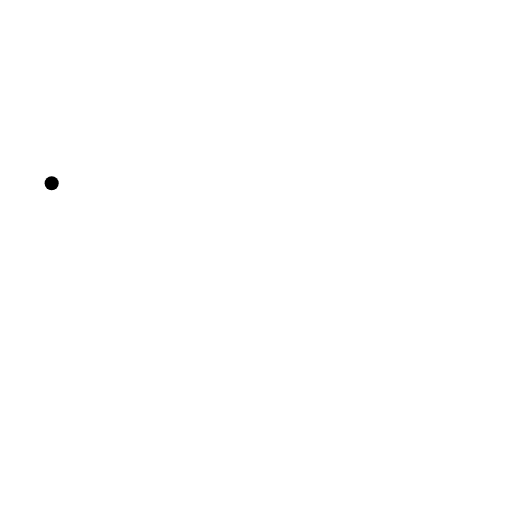
t = 0.00 s
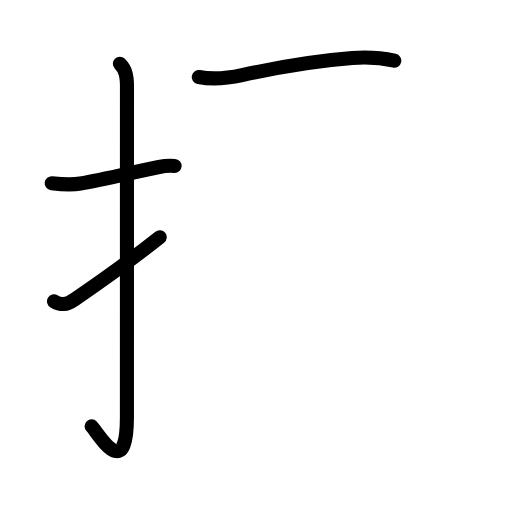
t = 3.58 s
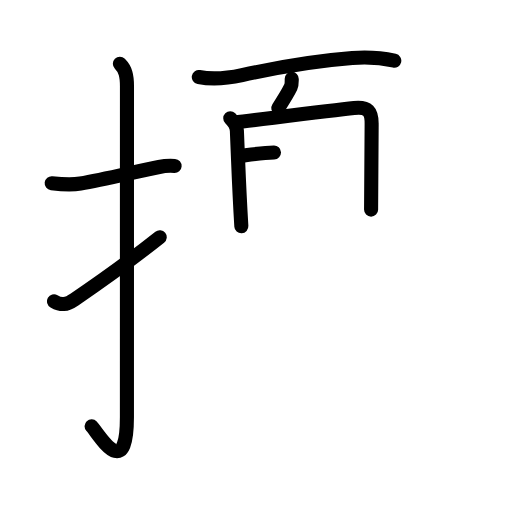
t = 7.25 s
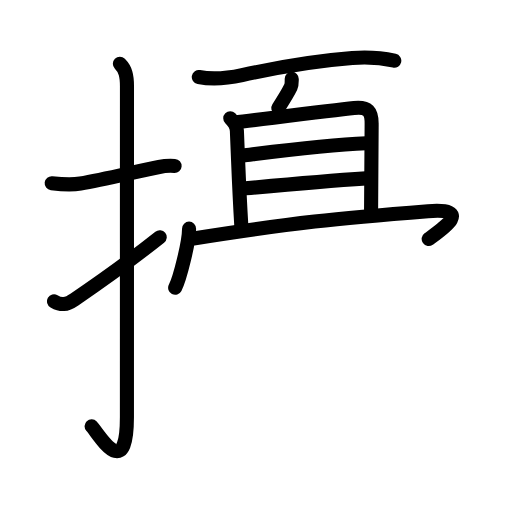
t = 10.88 s
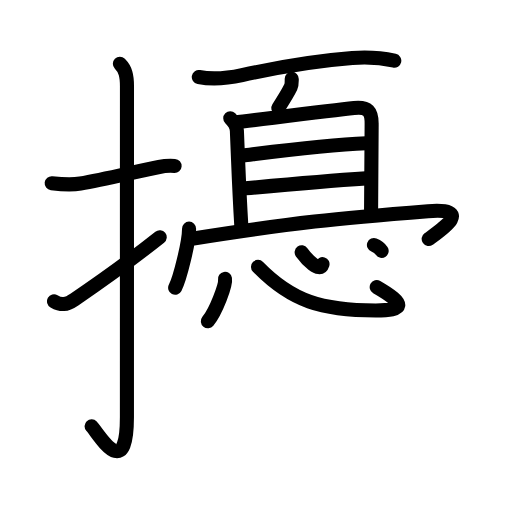
t = 14.25 s
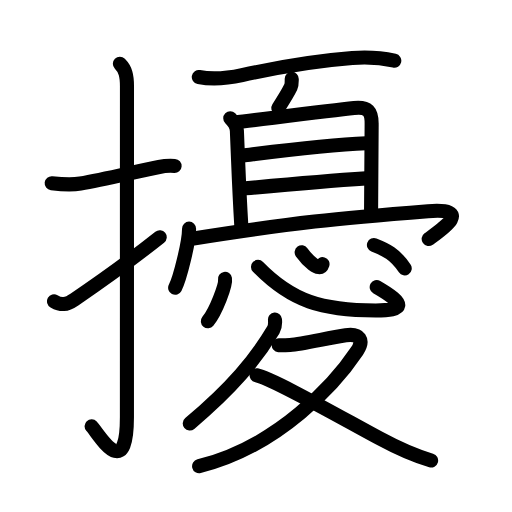
t = 18.00 s

The animated SVG that drew these frames (rendered in a browser with its animation timeline set to each time). Animation: 53 SMIL elements (animate=53); one cycle of 18.00 s.

<?xml version="1.0" encoding="UTF-8"?>
<!--
AniKanjiVG is licensed by CC-BY-SA Paul C. Sommerhoff (https://bitbucket.org/sommerhoff/anikanjivg).
AniKanjiVG uses KanjiVG which is licensed by CC-BY-SA Ulrich Apel (http://kanjivg.tagaini.net).
See also http://creativecommons.org/licenses/by-sa/3.0/
-->
<svg xmlns:kvg='http://kanjivg.tagaini.net' xmlns='http://www.w3.org/2000/svg' width='109' height='109' viewBox='0 0 109 109' style='fill:none;stroke:#000000;stroke-width:3;stroke-linecap:round;stroke-linejoin:round;' id="kvg:kanji_064fe"><g id="kvg:064fe" kvg:element="擾"><g id="kvg:064fe-g1" kvg:element="扌" kvg:variant="true" kvg:original="手" kvg:position="left" kvg:radical="general"><path id="kvg:064fe-s1" kvg:type="㇐" d="M11,39c2.08,0.25,3.99,0.46,6.12,0.07C21.65,38.24,27,37,33.87,35.55c1.07-0.23,2.13-0.3,3.3-0.22"><animate attributeName="d" begin="0.0s" dur="0.3333333333333333s" from="M11,39C11,39,11,39,11,39" to="M11,39c2.08,0.25,3.99,0.46,6.12,0.07" />
<animate attributeName="d" begin="0.3333333333333333s" dur="0.3333333333333333s" from="M11,39c2.08,0.25,3.99,0.46,6.12,0.07c0,0,0,0,0,0,0" to="M11,39c2.08,0.25,3.99,0.46,6.12,0.07C21.65,38.24,27,37,33.87,35.55" />
<animate attributeName="d" begin="0.6666666666666666s" dur="0.3333333333333333s" from="M11,39c2.08,0.25,3.99,0.46,6.12,0.07C21.65,38.24,27,37,33.87,35.55c0,0,0,0,0,0,0" to="M11,39c2.08,0.25,3.99,0.46,6.12,0.07C21.65,38.24,27,37,33.87,35.55c1.07-0.23,2.13-0.3,3.3-0.22" />
</path>
<path id="kvg:064fe-s2" kvg:type="㇚" d="M25.52,13.58c1.2,1.2,1.51,2.54,1.51,4.77c0,14.56-0.01,65.44-0.01,70.4c0,14.25-6.07,3.53-7.52,2"><animate attributeName="d" begin="1.0s" dur="0.3333333333333333s" from="M25.52,13.58C25.52,13.58,25.52,13.58,25.52,13.58" to="M25.52,13.58c1.2,1.2,1.51,2.54,1.51,4.77" />
<animate attributeName="d" begin="1.3333333333333333s" dur="0.3333333333333333s" from="M25.52,13.58c1.2,1.2,1.51,2.54,1.51,4.77c0,0,0,0,0,0,0" to="M25.52,13.58c1.2,1.2,1.51,2.54,1.51,4.77c0,14.56-0.01,65.44-0.01,70.4" />
<animate attributeName="d" begin="1.6666666666666665s" dur="0.3333333333333333s" from="M25.52,13.58c1.2,1.2,1.51,2.54,1.51,4.77c0,14.56-0.01,65.44-0.01,70.4c0,0,0,0,0,0,0" to="M25.52,13.58c1.2,1.2,1.51,2.54,1.51,4.77c0,14.56-0.01,65.44-0.01,70.4c0,14.25-6.07,3.53-7.52,2" />
<animate attributeName="d" begin="0s" dur="1.0s" from="M-100,-100" to="M-100,-100" />
</path>
<path id="kvg:064fe-s3" kvg:type="㇀" d="M11.5,64.14c1.5,0.86,2.56,0.83,4.33-0.37C21.38,60,26.75,56.25,34,50.5"><animate attributeName="d" begin="2.0s" dur="0.5s" from="M11.5,64.14C11.5,64.14,11.5,64.14,11.5,64.14" to="M11.5,64.14c1.5,0.86,2.56,0.83,4.33-0.37" />
<animate attributeName="d" begin="2.5s" dur="0.5s" from="M11.5,64.14c1.5,0.86,2.56,0.83,4.33-0.37c0,0,0,0,0,0,0" to="M11.5,64.14c1.5,0.86,2.56,0.83,4.33-0.37C21.38,60,26.75,56.25,34,50.5" />
<animate attributeName="d" begin="0s" dur="2.0s" from="M-100,-100" to="M-100,-100" />
</path>
</g>
<g id="kvg:064fe-g2" kvg:element="憂" kvg:position="right"><g id="kvg:064fe-g3" kvg:position="top"><g id="kvg:064fe-g4" kvg:element="百"><g id="kvg:064fe-g5" kvg:position="top"><path id="kvg:064fe-s4" kvg:type="㇐" d="M42.32,16.4c3.08,0.59,6.11,0.27,9.22-0.41C59.12,14.33,66.5,13,75,12.35c2.99-0.23,5.96-0.09,8.94,0.57"><animate attributeName="d" begin="3.0s" dur="0.3333333333333333s" from="M42.32,16.4C42.32,16.4,42.32,16.4,42.32,16.4" to="M42.32,16.4c3.08,0.59,6.11,0.27,9.22-0.41" />
<animate attributeName="d" begin="3.3333333333333335s" dur="0.3333333333333333s" from="M42.32,16.4c3.08,0.59,6.11,0.27,9.22-0.41c0,0,0,0,0,0,0" to="M42.32,16.4c3.08,0.59,6.11,0.27,9.22-0.41C59.12,14.33,66.5,13,75,12.35" />
<animate attributeName="d" begin="3.6666666666666665s" dur="0.3333333333333333s" from="M42.32,16.4c3.08,0.59,6.11,0.27,9.22-0.41C59.12,14.33,66.5,13,75,12.35c0,0,0,0,0,0,0" to="M42.32,16.4c3.08,0.59,6.11,0.27,9.22-0.41C59.12,14.33,66.5,13,75,12.35c2.99-0.23,5.96-0.09,8.94,0.57" />
<animate attributeName="d" begin="0s" dur="3.0s" from="M-100,-100" to="M-100,-100" />
</path>
</g>
<g id="kvg:064fe-g6" kvg:position="bottom"><g id="kvg:064fe-g7" kvg:position="top"><path id="kvg:064fe-s5" kvg:type="㇔" d="M62.11,16.78c-0.01,0.6,0.04,1.23-0.21,1.76c-0.65,1.34-1.27,2.34-2.65,4.46"><animate attributeName="d" begin="4.0s" dur="0.5s" from="M62.11,16.78C62.11,16.78,62.11,16.78,62.11,16.78" to="M62.11,16.78c-0.01,0.6,0.04,1.23-0.21,1.76" />
<animate attributeName="d" begin="4.5s" dur="0.5s" from="M62.11,16.78c-0.01,0.6,0.04,1.23-0.21,1.76c0,0,0,0,0,0,0" to="M62.11,16.78c-0.01,0.6,0.04,1.23-0.21,1.76c-0.65,1.34-1.27,2.34-2.65,4.46" />
<animate attributeName="d" begin="0s" dur="4.0s" from="M-100,-100" to="M-100,-100" />
</path>
</g>
<g id="kvg:064fe-g8" kvg:element="日" kvg:position="bottom"><path id="kvg:064fe-s6" kvg:type="㇑" d="M49.02,25.17c0.84,0.84,1.37,1.81,1.41,2.62c0.45,10.84,0.45,12.09,0.95,20.37"><animate attributeName="d" begin="5.0s" dur="0.5s" from="M49.02,25.17C49.02,25.17,49.02,25.17,49.02,25.17" to="M49.02,25.17c0.84,0.84,1.37,1.81,1.41,2.62" />
<animate attributeName="d" begin="5.5s" dur="0.5s" from="M49.02,25.17c0.84,0.84,1.37,1.81,1.41,2.62c0,0,0,0,0,0,0" to="M49.02,25.17c0.84,0.84,1.37,1.81,1.41,2.62c0.45,10.84,0.45,12.09,0.95,20.37" />
<animate attributeName="d" begin="0s" dur="5.0s" from="M-100,-100" to="M-100,-100" />
</path>
<path id="kvg:064fe-s7" kvg:type="㇕a" d="M49.95,26.08c5.18-0.61,20.14-2.52,25.43-3.07c2.98-0.31,3.78,0.69,3.74,3.5C79.05,30.79,79,37.41,79,44.62"><animate attributeName="d" begin="6.0s" dur="0.3333333333333333s" from="M49.95,26.08C49.95,26.08,49.95,26.08,49.95,26.08" to="M49.95,26.08c5.18-0.61,20.14-2.52,25.43-3.07" />
<animate attributeName="d" begin="6.333333333333333s" dur="0.3333333333333333s" from="M49.95,26.08c5.18-0.61,20.14-2.52,25.43-3.07c0,0,0,0,0,0,0" to="M49.95,26.08c5.18-0.61,20.14-2.52,25.43-3.07c2.98-0.31,3.78,0.69,3.74,3.5" />
<animate attributeName="d" begin="6.666666666666667s" dur="0.3333333333333333s" from="M49.95,26.08c5.18-0.61,20.14-2.52,25.43-3.07c2.98-0.31,3.78,0.69,3.74,3.5c0,0,0,0,0,0,0" to="M49.95,26.08c5.18-0.61,20.14-2.52,25.43-3.07c2.98-0.31,3.78,0.69,3.74,3.5C79.05,30.79,79,37.41,79,44.62" />
<animate attributeName="d" begin="0s" dur="6.0s" from="M-100,-100" to="M-100,-100" />
</path>
<path id="kvg:064fe-s8" kvg:type="㇐a" d="M51.77,33.11c5.52-0.68,17.11-2.23,26.22-2.6"><animate attributeName="d" begin="7.0s" dur="1.0s" from="M51.77,33.11C51.77,33.11,51.77,33.11,51.77,33.11" to="M51.77,33.11c5.52-0.68,17.11-2.23,26.22-2.6" />
<animate attributeName="d" begin="0s" dur="7.0s" from="M-100,-100" to="M-100,-100" />
</path>
<path id="kvg:064fe-s9" kvg:type="㇐a" d="M52.28,40.1c7.34-0.69,17.24-1.59,25.65-2.13"><animate attributeName="d" begin="8.0s" dur="1.0s" from="M52.28,40.1C52.28,40.1,52.28,40.1,52.28,40.1" to="M52.28,40.1c7.34-0.69,17.24-1.59,25.65-2.13" />
<animate attributeName="d" begin="0s" dur="8.0s" from="M-100,-100" to="M-100,-100" />
</path>
</g>
</g>
</g>
<g id="kvg:064fe-g9" kvg:element="冖"><path id="kvg:064fe-s10" kvg:type="㇔" d="M40.25,48.68c0,2.91-1.96,10.65-2.96,12.59"><animate attributeName="d" begin="9.0s" dur="1.0s" from="M40.25,48.68C40.25,48.68,40.25,48.68,40.25,48.68" to="M40.25,48.68c0,2.91-1.96,10.65-2.96,12.59" />
<animate attributeName="d" begin="0s" dur="9.0s" from="M-100,-100" to="M-100,-100" />
</path>
<path id="kvg:064fe-s11" kvg:type="㇖b" d="M41.2,50.77c21.55-3.4,30.55-4.27,49.93-5.8c9.99-0.79,2.62,4.1,0.13,5.9"><animate attributeName="d" begin="10.0s" dur="0.5s" from="M41.2,50.77C41.2,50.77,41.2,50.77,41.2,50.77" to="M41.2,50.77c21.55-3.4,30.55-4.27,49.93-5.8" />
<animate attributeName="d" begin="10.5s" dur="0.5s" from="M41.2,50.77c21.55-3.4,30.55-4.27,49.93-5.8c0,0,0,0,0,0,0" to="M41.2,50.77c21.55-3.4,30.55-4.27,49.93-5.8c9.99-0.79,2.62,4.1,0.13,5.9" />
<animate attributeName="d" begin="0s" dur="10.0s" from="M-100,-100" to="M-100,-100" />
</path>
</g>
</g>
<g id="kvg:064fe-g10" kvg:position="bottom"><g id="kvg:064fe-g11" kvg:element="心"><path id="kvg:064fe-s12" kvg:type="㇔" d="M47.9,59.37c0.22,1.27-1.92,6.9-3.65,9.03"><animate attributeName="d" begin="11.0s" dur="1.0s" from="M47.9,59.37C47.9,59.37,47.9,59.37,47.9,59.37" to="M47.9,59.37c0.22,1.27-1.92,6.9-3.65,9.03" />
<animate attributeName="d" begin="0s" dur="11.0s" from="M-100,-100" to="M-100,-100" />
</path>
<path id="kvg:064fe-s13" kvg:type="㇟b" d="M54.93,56.82c7.18,7.36,13.65,9.27,25.06,9.27c6.03,0,6.68-1.25,0.21-4.98"><animate attributeName="d" begin="12.0s" dur="0.5s" from="M54.93,56.82C54.93,56.82,54.93,56.82,54.93,56.82" to="M54.93,56.82c7.18,7.36,13.65,9.27,25.06,9.27" />
<animate attributeName="d" begin="12.5s" dur="0.5s" from="M54.93,56.82c7.18,7.36,13.65,9.27,25.06,9.27c0,0,0,0,0,0,0" to="M54.93,56.82c7.18,7.36,13.65,9.27,25.06,9.27c6.03,0,6.68-1.25,0.21-4.98" />
<animate attributeName="d" begin="0s" dur="12.0s" from="M-100,-100" to="M-100,-100" />
</path>
<path id="kvg:064fe-s14" kvg:type="㇔a" d="M64.22,53.71c0.99,1.38,3.83,4.47,4.44,2.52"><animate attributeName="d" begin="13.0s" dur="1.0s" from="M64.22,53.71C64.22,53.71,64.22,53.71,64.22,53.71" to="M64.22,53.71c0.99,1.38,3.83,4.47,4.44,2.52" />
<animate attributeName="d" begin="0s" dur="13.0s" from="M-100,-100" to="M-100,-100" />
</path>
<path id="kvg:064fe-s15" kvg:type="㇔" d="M79.61,52.16c2.56,1,4.47,1.9,6.55,4.97"><animate attributeName="d" begin="14.0s" dur="1.0s" from="M79.61,52.16C79.61,52.16,79.61,52.16,79.61,52.16" to="M79.61,52.16c2.56,1,4.47,1.9,6.55,4.97" />
<animate attributeName="d" begin="0s" dur="14.0s" from="M-100,-100" to="M-100,-100" />
</path>
</g>
<g id="kvg:064fe-g12" kvg:element="夂"><path id="kvg:064fe-s16" kvg:type="㇒" d="M58.54,68.04c0.05,0.54,0.06,1.49-0.35,2.19c-3.82,6.4-8.82,12.4-17.79,19.93"><animate attributeName="d" begin="15.0s" dur="0.5s" from="M58.54,68.04C58.54,68.04,58.54,68.04,58.54,68.04" to="M58.54,68.04c0.05,0.54,0.06,1.49-0.35,2.19" />
<animate attributeName="d" begin="15.5s" dur="0.5s" from="M58.54,68.04c0.05,0.54,0.06,1.49-0.35,2.19c0,0,0,0,0,0,0" to="M58.54,68.04c0.05,0.54,0.06,1.49-0.35,2.19c-3.82,6.4-8.82,12.4-17.79,19.93" />
<animate attributeName="d" begin="0s" dur="15.0s" from="M-100,-100" to="M-100,-100" />
</path>
<path id="kvg:064fe-s17" kvg:type="㇇" d="M59.34,73.49c0.3,0.02,1.57,0,2.41-0.06c2.64-0.18,7.91-1.46,11.85-2.06c3.01-0.46,3.95,1.07,2.41,3.36c-4.38,6.57-16.53,20.31-33.62,24.52"><animate attributeName="d" begin="16.0s" dur="0.25s" from="M59.34,73.49C59.34,73.49,59.34,73.49,59.34,73.49" to="M59.34,73.49c0.3,0.02,1.57,0,2.41-0.06" />
<animate attributeName="d" begin="16.25s" dur="0.25s" from="M59.34,73.49c0.3,0.02,1.57,0,2.41-0.06c0,0,0,0,0,0,0" to="M59.34,73.49c0.3,0.02,1.57,0,2.41-0.06c2.64-0.18,7.91-1.46,11.85-2.06" />
<animate attributeName="d" begin="16.5s" dur="0.25s" from="M59.34,73.49c0.3,0.02,1.57,0,2.41-0.06c2.64-0.18,7.91-1.46,11.85-2.06c0,0,0,0,0,0,0" to="M59.34,73.49c0.3,0.02,1.57,0,2.41-0.06c2.64-0.18,7.91-1.46,11.85-2.06c3.01-0.46,3.95,1.07,2.41,3.36" />
<animate attributeName="d" begin="16.75s" dur="0.25s" from="M59.34,73.49c0.3,0.02,1.57,0,2.41-0.06c2.64-0.18,7.91-1.46,11.85-2.06c3.01-0.46,3.95,1.07,2.41,3.36c0,0,0,0,0,0,0" to="M59.34,73.49c0.3,0.02,1.57,0,2.41-0.06c2.64-0.18,7.91-1.46,11.85-2.06c3.01-0.46,3.95,1.07,2.41,3.36c-4.38,6.57-16.53,20.31-33.62,24.52" />
<animate attributeName="d" begin="0s" dur="16.0s" from="M-100,-100" to="M-100,-100" />
</path>
<path id="kvg:064fe-s18" kvg:type="㇏" d="M54.62,79.88c3.25,0.62,17.3,8.64,26.17,13.43c3.83,2.07,7.46,3.7,10.99,4.72"><animate attributeName="d" begin="17.0s" dur="0.5s" from="M54.62,79.88C54.62,79.88,54.62,79.88,54.62,79.88" to="M54.62,79.88c3.25,0.62,17.3,8.64,26.17,13.43" />
<animate attributeName="d" begin="17.5s" dur="0.5s" from="M54.62,79.88c3.25,0.62,17.3,8.64,26.17,13.43c0,0,0,0,0,0,0" to="M54.62,79.88c3.25,0.62,17.3,8.64,26.17,13.43c3.83,2.07,7.46,3.7,10.99,4.72" />
<animate attributeName="d" begin="0s" dur="17.0s" from="M-100,-100" to="M-100,-100" />
</path>
</g>
</g>
</g>
</g>
</svg>
